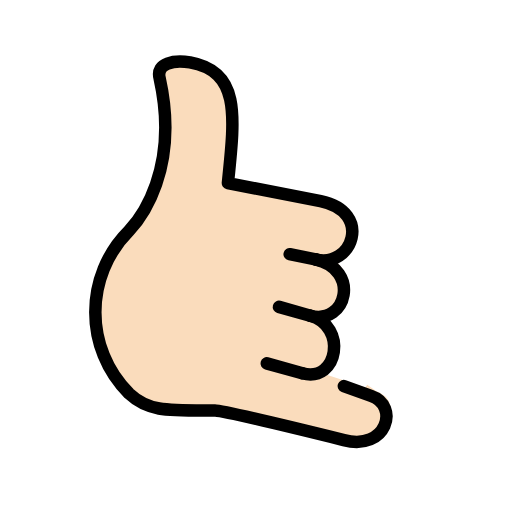
t = 0.00 s
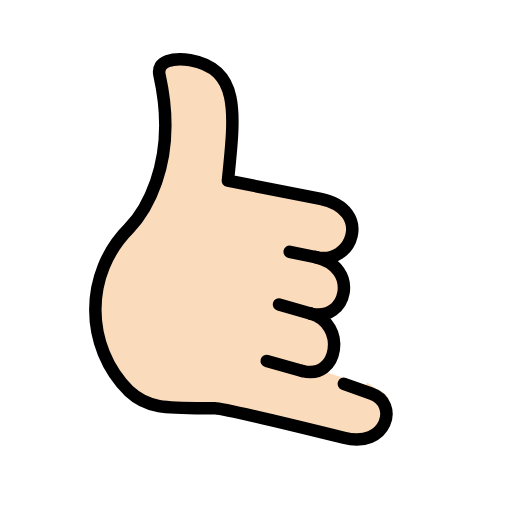
t = 0.48 s
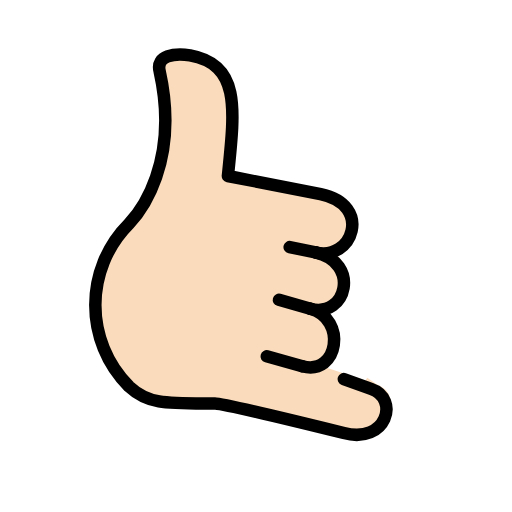
t = 1.43 s
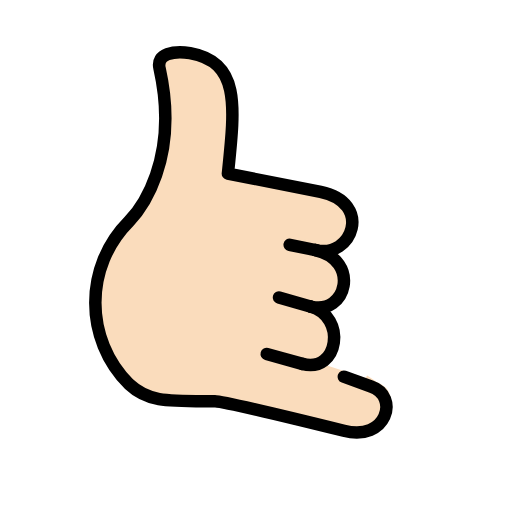
t = 1.90 s
t = 2.38 s: frame unchanged from t = 1.43 s, image omitted
t = 3.33 s: frame unchanged from t = 0.48 s, image omitted

The animated SVG that drew these frames (rendered in a browser with its animation timeline set to each time). Animation: 1 SMIL element (animateTransform=1); one cycle of 3.80 s, repeats indefinitely.

<?xml version='1.0' encoding='utf-8'?>
<svg xmlns="http://www.w3.org/2000/svg" id="emoji" viewBox="-5 -5 82 82" width="200" height="200" role="img">
  <title>OpenMoji: call me hand: light skin tone</title><g><g id="color" />
  <g id="hair" />
  <g id="skin">
    <path fill="#fadcbc" stroke="#fadcbc" d="M41.7188,53.1875l3.4339,1.7393c3.6875,1.2188,5.4784-6.7014-0.4496-9.3474l-1.8747-1.2578l3.1326,1.2578 c3.5282,1.6578,7.6417-6.2371,0.4894-9.6956l-2.8458-0.5622l4.9913,0.5622c3.1056,1.8351,3.6609-6.0827-1.2092-8.3927L31.5,24.3125 c1.125-10.875,2-17.875-6.0625-19.3125c-2.4622-0.375-5.5,0-4.875,2.5c3.25,14.625-3.125,22.6042-4.8966,24.4548 c-7.1985,7.1985-7.1985,18.8695,0,26.068c3.1257,2.9355,6.1596,2.7272,13.7716,2.7272c1.4375,0,19.6007,4.4807,19.6007,4.4807 c6.875,1.8125,10.648-5.5724,6.023-7.1349l-1.53-1.0489" />
  </g>
  <g id="skin-shadow" />
  <g id="line">
    <path fill="none" stroke="#000000" stroke-linecap="round" stroke-linejoin="round" stroke-width="2" d="M45.5271,36.5453 c5.8565,1.4749,9.2792-7.5763,0.8148-9.3306L31.5,24.3125c1.125-10.875,2-17.875-6.0625-19.3125c-2.4622-0.375-5.5,0-4.875,2.5 c3.25,14.625-3.125,22.6042-4.8966,24.4548c-7.1985,7.1985-7.1985,18.8695,0,26.068c3.1257,2.9355,6.1596,2.7272,13.7716,2.7272 c1.4375,0,20.6327,4.7314,20.6327,4.7314c6.875,1.8125,8.9705-5.5167,4.3455-7.0792l-4.3455-1.5669" />
    <path fill="none" stroke="#000000" stroke-linecap="round" stroke-linejoin="round" stroke-width="2" d="M44.703,45.5795 c5.8255,1.5323,8.0626-7.4024,0.8241-9.0342" />
    <path fill="none" stroke="#000000" stroke-linecap="round" stroke-linejoin="round" stroke-width="2" d="M43.4119,54.7786 c5.8275,1.5711,7.1882-7.5953,1.2911-9.1992" />
    <line x1="43.4119" x2="37.719" y1="54.7786" y2="53.1955" fill="none" stroke="#000000" stroke-linecap="round" stroke-linejoin="round" stroke-miterlimit="10" stroke-width="2" />
    <line x1="44.703" x2="39.6754" y1="45.5795" y2="44.1473" fill="none" stroke="#000000" stroke-linecap="round" stroke-linejoin="round" stroke-miterlimit="10" stroke-width="2" />
    <line x1="45.5271" x2="41.3935" y1="36.5453" y2="35.7015" fill="none" stroke="#000000" stroke-linecap="round" stroke-linejoin="round" stroke-miterlimit="10" stroke-width="2" />
  </g>
<animateTransform attributeName="transform" type="translate" values="0 0;0 -1.5;0 0" dur="3.8s" repeatCount="indefinite" /></g></svg>
